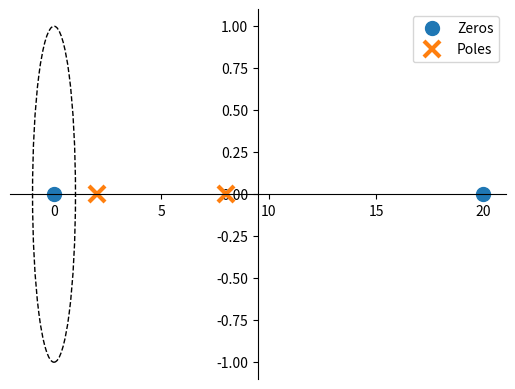
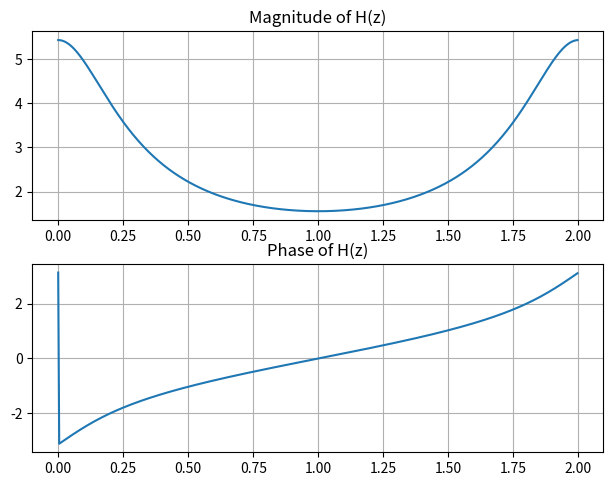

Source code (Python) for these figures, in order:
# ###############################################################
#                                                               #
# [redacted]
# [redacted]
# Lab 11                                                    #
# 4/5/2022                                                      #
#                                                               #        
#                                                               #
#################################################################

import numpy as np
import matplotlib.pyplot as plt
import scipy.signal as sig
import scipy.fftpack

#y[k] = 2x[k] − 40x[k − 1] + 10y[k − 1] − 16y[k − 2]

### Task 1 ###

# H(z) = (2z(z-20)/((z-2)(z-8))) = (2z^2-40z)/((z^2-10z+16))
numx = [2, -40, 0]
deny = [1,-10, 16]

r,p,k = sig.residuez(numx,deny)
 
print("r =", r)
print("p = ", p)

def zplane (b , a , filename = None ) :
 """ Plot the complex z- plane given a transfer function """

 import numpy as np
 import matplotlib . pyplot as plt
 from matplotlib import patches

 # get a figure / plot
 ax = plt . subplot (1 , 1 , 1)

 # create the unit circle
 uc = patches . Circle ((0 ,0) , radius =1 , fill = False , color ="black", ls ="dashed")
 ax . add_patch ( uc )

 # the coefficients are less than 1 , normalize the coefficients
 if np . max( b ) > 1:
     kn = np . max( b )
     b = np . array ( b ) / float ( kn )
 else :

     kn = 1

 if np . max( a ) > 1:
     kd = np . max( a )
     a = np . array ( a ) / float ( kd )
 else :
     kd = 1

 # get the poles and zeros
 p = np . roots ( a )
 z = np . roots ( b )
 k = kn / float ( kd )

 # plot the zeros and set marker properties
 t1 = plt . plot ( z . real , z . imag , "o", ms =10 , label ="Zeros")
 plt . setp ( t1 , markersize =10.0 , markeredgewidth =1.0)

 # plot the poles and set marker properties
 t2 = plt . plot ( p . real , p . imag , "x", ms =10 , label ="Poles")
 plt . setp ( t2 , markersize =12.0 , markeredgewidth =3.0)

 ax . spines ["left"]. set_position ("center")
 ax . spines ["bottom"]. set_position ("center")
 ax . spines ["right"]. set_visible ( False )
 ax . spines ["top"]. set_visible ( False )

 plt . legend ()

 # set the ticks

 # r = 1.5; plt. axis ( ’ scaled ’); plt. axis ([ -r, r, -r, r])
 # ticks = [ -1 , -.5 , .5 , 1]; plt. xticks ( ticks ); plt. yticks ( ticks )

 if filename is None :
     plt . show ()
 else :
     plt . savefig ( filename )

 return z , p , k

z, p, k = zplane(numx, deny)

w, h = sig.freqz(numx, deny, whole=True)

plt.subplots(2)
plt.tight_layout()
plt.subplot(2,1,1)
plt.plot(w/np.pi, abs(h))
plt.title('Magnitude of H(z)')
plt.grid()

plt.subplot(2,1,2)
plt.plot(w/np.pi, np.angle(h))
plt.title('Phase of H(z)')
plt.grid()
